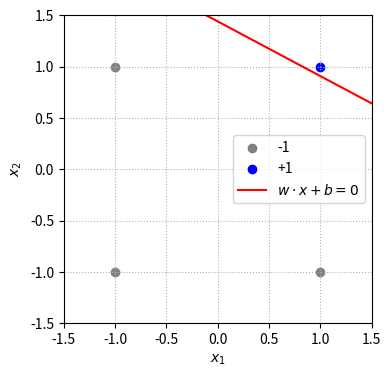

Write the Python code that produced this figure.
#!/usr/bin/env python3
# and_plot.py
# Plotting the perceptron decision boundary for "and"
# Python >=3.9 recommended

import numpy as np
import matplotlib.pyplot as plt

# Inputs and outputs for the AND function
X = np.array([[0,0],[0,1],[1,0],[1,1]], dtype=float)
Y = np.array([-1,-1,-1,+1], dtype=float)

# Convert to from {0,1} to {-1,+1} domain for plotting consistency
X = 2*X - 1

# Learned parameters (example)
w = np.array([0.1479121, 0.27775688])
b = -0.4

# Line x2 = -(w1/w2)*x1 - (b/w2)
x1 = np.linspace(-1.5, 1.5, 100)
x2 = -(w[0]/w[1]) * x1 - b / w[1]

# Plot points and line
plt.figure(figsize=(4,4))
plt.scatter(X[Y==-1,0], X[Y==-1,1], color='gray', label='-1')
plt.scatter(X[Y==+1,0], X[Y==+1,1], color='blue', label='+1')
plt.plot(x1, x2, 'r-', label=r'$w\cdot x + b = 0$')

plt.xlim(-1.5, 1.5)
plt.ylim(-1.5, 1.5)
plt.xlabel(r'$x_1$')
plt.ylabel(r'$x_2$')
plt.legend()
plt.grid(True, linestyle=':')
plt.gca().set_aspect('equal')
plt.show()

